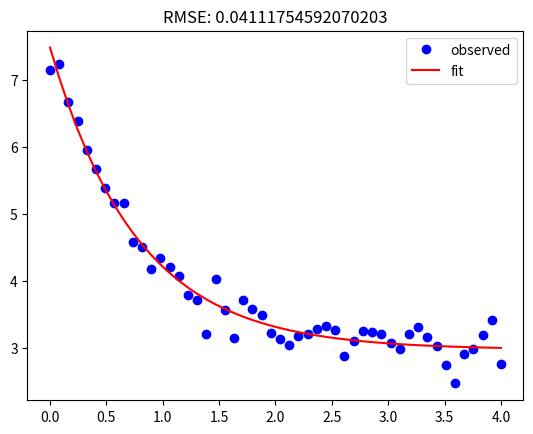

Source code (Python):
from scipy.optimize import curve_fit
import numpy as np
import matplotlib.pyplot as plt


def RMSE(y1, y2):
    return (np.square(np.subtract(y1, y2))).mean()


def func(x, A, a, b):
    y = A * np.exp(a * x) + b
    return y


x = np.linspace(0, 4, 50)
y = 0.2 * np.random.randn(len(x)) + func(x, 4.5, -1.3, 3)  # adding noise to signal

popt, pcov = curve_fit(func, x, y, p0=(3, -1, 2.9))  # p0 are initial estimates
print("A = ", popt[0], "a = ", popt[1], "b = ", popt[2])
yfit = func(x, *popt)  # equivalent to popt[0], popt[1], popt[2]
plt.figure()
plt.plot(x, y, 'bo', label='observed')
plt.plot(x, yfit, 'r', label='fit')
plt.legend(loc='best')

rmse = RMSE(y, yfit)
plt.title('RMSE: ' + str(rmse));

# A =  4.533629312391205 a =  -1.302682903177926 b =  3.04363073491686
plt.show()  # I add
